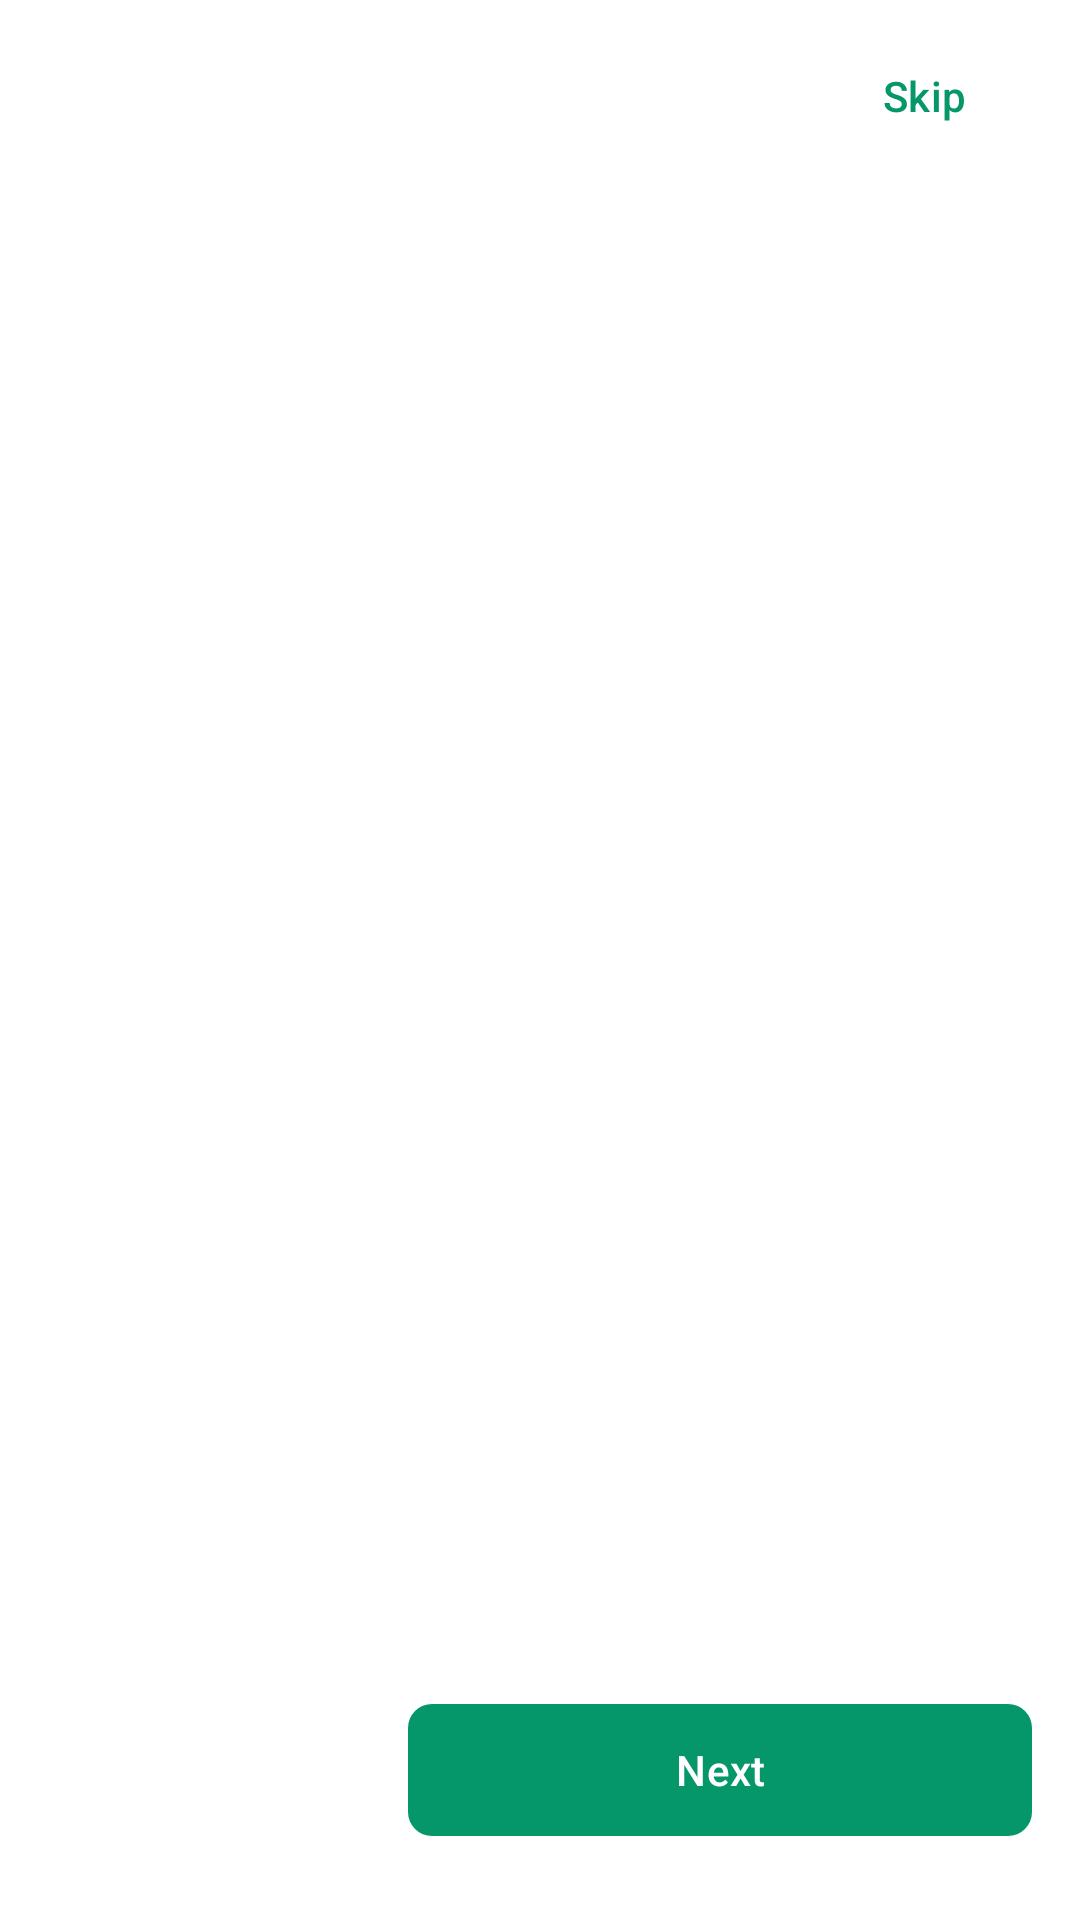

The Android layout XML behind this screen, and the referenced resources:
<!-- AndroidManifest.xml: activity theme Theme.Syncmesh -->
<!-- res/layout/activity_onboarding.xml -->
<?xml version="1.0" encoding="utf-8"?>
<LinearLayout xmlns:android="http://schemas.android.com/apk/res/android"
    xmlns:app="http://schemas.android.com/apk/res-auto"
    xmlns:tools="http://schemas.android.com/tools"
    android:layout_width="match_parent"
    android:layout_height="match_parent"
    android:background="?android:attr/colorBackground"
    android:orientation="vertical">

    <LinearLayout
        android:layout_width="match_parent"
        android:layout_height="wrap_content"
        android:gravity="center_vertical"
        android:orientation="horizontal"
        android:paddingStart="@dimen/screen_margin"
        android:paddingTop="@dimen/space_sm"
        android:paddingEnd="@dimen/space_sm">

        <TextView
            android:id="@+id/text_step_counter"
            android:layout_width="0dp"
            android:layout_height="wrap_content"
            android:layout_weight="1"
            android:textAppearance="@style/TextAppearance.Syncmesh.Overline"
            tools:text="1 of 8" />

        <com.google.android.material.button.MaterialButton
            android:id="@+id/button_skip"
            style="@style/Widget.Syncmesh.Button.Text"
            android:layout_width="wrap_content"
            android:layout_height="wrap_content"
            android:text="@string/onboarding_skip" />
    </LinearLayout>

    <androidx.recyclerview.widget.RecyclerView
        android:id="@+id/pager"
        android:layout_width="match_parent"
        android:layout_height="0dp"
        android:layout_weight="1"
        android:overScrollMode="never" />

    <LinearLayout
        android:id="@+id/dots"
        android:layout_width="wrap_content"
        android:layout_height="wrap_content"
        android:layout_gravity="center_horizontal"
        android:layout_marginBottom="@dimen/space_xl"
        android:gravity="center"
        android:orientation="horizontal" />

    <LinearLayout
        android:layout_width="match_parent"
        android:layout_height="wrap_content"
        android:layout_marginHorizontal="@dimen/screen_margin"
        android:layout_marginBottom="@dimen/space_2xl"
        android:orientation="horizontal">

        <com.google.android.material.button.MaterialButton
            android:id="@+id/button_back"
            style="@style/Widget.Syncmesh.Button.Outlined"
            android:layout_width="0dp"
            android:layout_height="wrap_content"
            android:layout_marginEnd="@dimen/space_sm"
            android:layout_weight="1"
            android:text="@string/onboarding_back"
            android:visibility="invisible" />

        <com.google.android.material.button.MaterialButton
            android:id="@+id/button_next"
            style="@style/Widget.Syncmesh.Button"
            android:layout_width="0dp"
            android:layout_height="wrap_content"
            android:layout_marginStart="@dimen/space_sm"
            android:layout_weight="2"
            android:text="@string/onboarding_next" />
    </LinearLayout>
</LinearLayout>
<!-- resources referenced by this layout -->
<resources>
  <dimen name="screen_margin">16dp</dimen>
  <dimen name="space_2xl">24dp</dimen>
  <dimen name="space_sm">8dp</dimen>
  <dimen name="space_xl">20dp</dimen>
  <string name="onboarding_back">Back</string>
  <string name="onboarding_next">Next</string>
  <string name="onboarding_skip">Skip</string>
  <style name="TextAppearance.Syncmesh.Overline" parent="TextAppearance.Material3.LabelSmall">
          <item name="android:textSize">@dimen/text_overline</item>
          <item name="android:textColor">?attr/colorOnSurfaceVariant</item>
          <item name="android:letterSpacing">0.08</item>
          <item name="android:textAllCaps">true</item>
          <item name="android:textStyle">bold</item>
      </style>
  <style name="Widget.Syncmesh.Button" parent="Widget.Material3.Button">
          <item name="android:minHeight">@dimen/button_height</item>
          <item name="cornerRadius">@dimen/radius_md</item>
          <item name="android:textSize">@dimen/text_body</item>
          <item name="android:letterSpacing">0.01</item>
          <item name="iconGravity">textStart</item>
          <item name="iconPadding">@dimen/space_sm</item>
      </style>
  <style name="Widget.Syncmesh.Button.Outlined" parent="Widget.Material3.Button.OutlinedButton">
          <item name="android:minHeight">@dimen/button_height</item>
          <item name="cornerRadius">@dimen/radius_md</item>
          <item name="android:textSize">@dimen/text_body</item>
          <item name="strokeColor">?attr/colorOutline</item>
          <item name="iconGravity">textStart</item>
          <item name="iconPadding">@dimen/space_sm</item>
      </style>
  <style name="Widget.Syncmesh.Button.Text" parent="Widget.Material3.Button.TextButton">
          <item name="android:textSize">@dimen/text_body</item>
          <item name="cornerRadius">@dimen/radius_md</item>
      </style>
  <dimen name="text_overline">11sp</dimen>
  <dimen name="button_height">52dp</dimen>
  <dimen name="radius_md">8dp</dimen>
  <dimen name="text_body">14sp</dimen>
  <color name="syncmesh_primary">@color/ds_accent</color>
  <color name="syncmesh_text_inverse">@color/ds_bg</color>
  <color name="syncmesh_primary_container">@color/ds_accent_soft</color>
  <color name="syncmesh_text">@color/ds_text</color>
  <color name="syncmesh_secondary">@color/ds_text_muted</color>
  <color name="syncmesh_secondary_container">@color/ds_bg_hover</color>
  <color name="syncmesh_error">@color/ds_danger</color>
  <color name="syncmesh_background">@color/ds_bg</color>
  <color name="syncmesh_surface">@color/ds_bg</color>
  <color name="syncmesh_surface_variant">@color/ds_bg_card</color>
  <color name="syncmesh_text_secondary">@color/ds_text_muted</color>
  <color name="syncmesh_outline">@color/ds_border</color>
  <color name="ds_text_subtle">#A1A1AA</color>
  <color name="ds_accent">#059669</color>
  <color name="ds_bg">#FFFFFF</color>
  <color name="ds_accent_soft">#D1FAE5</color>
  <color name="ds_text">#18181B</color>
  <color name="ds_text_muted">#52525B</color>
  <color name="ds_bg_hover">#EAEAEA</color>
  <color name="ds_danger">#DC2626</color>
  <color name="ds_bg_card">#F2F2F2</color>
  <color name="ds_border">#D4D4D8</color>
</resources>
